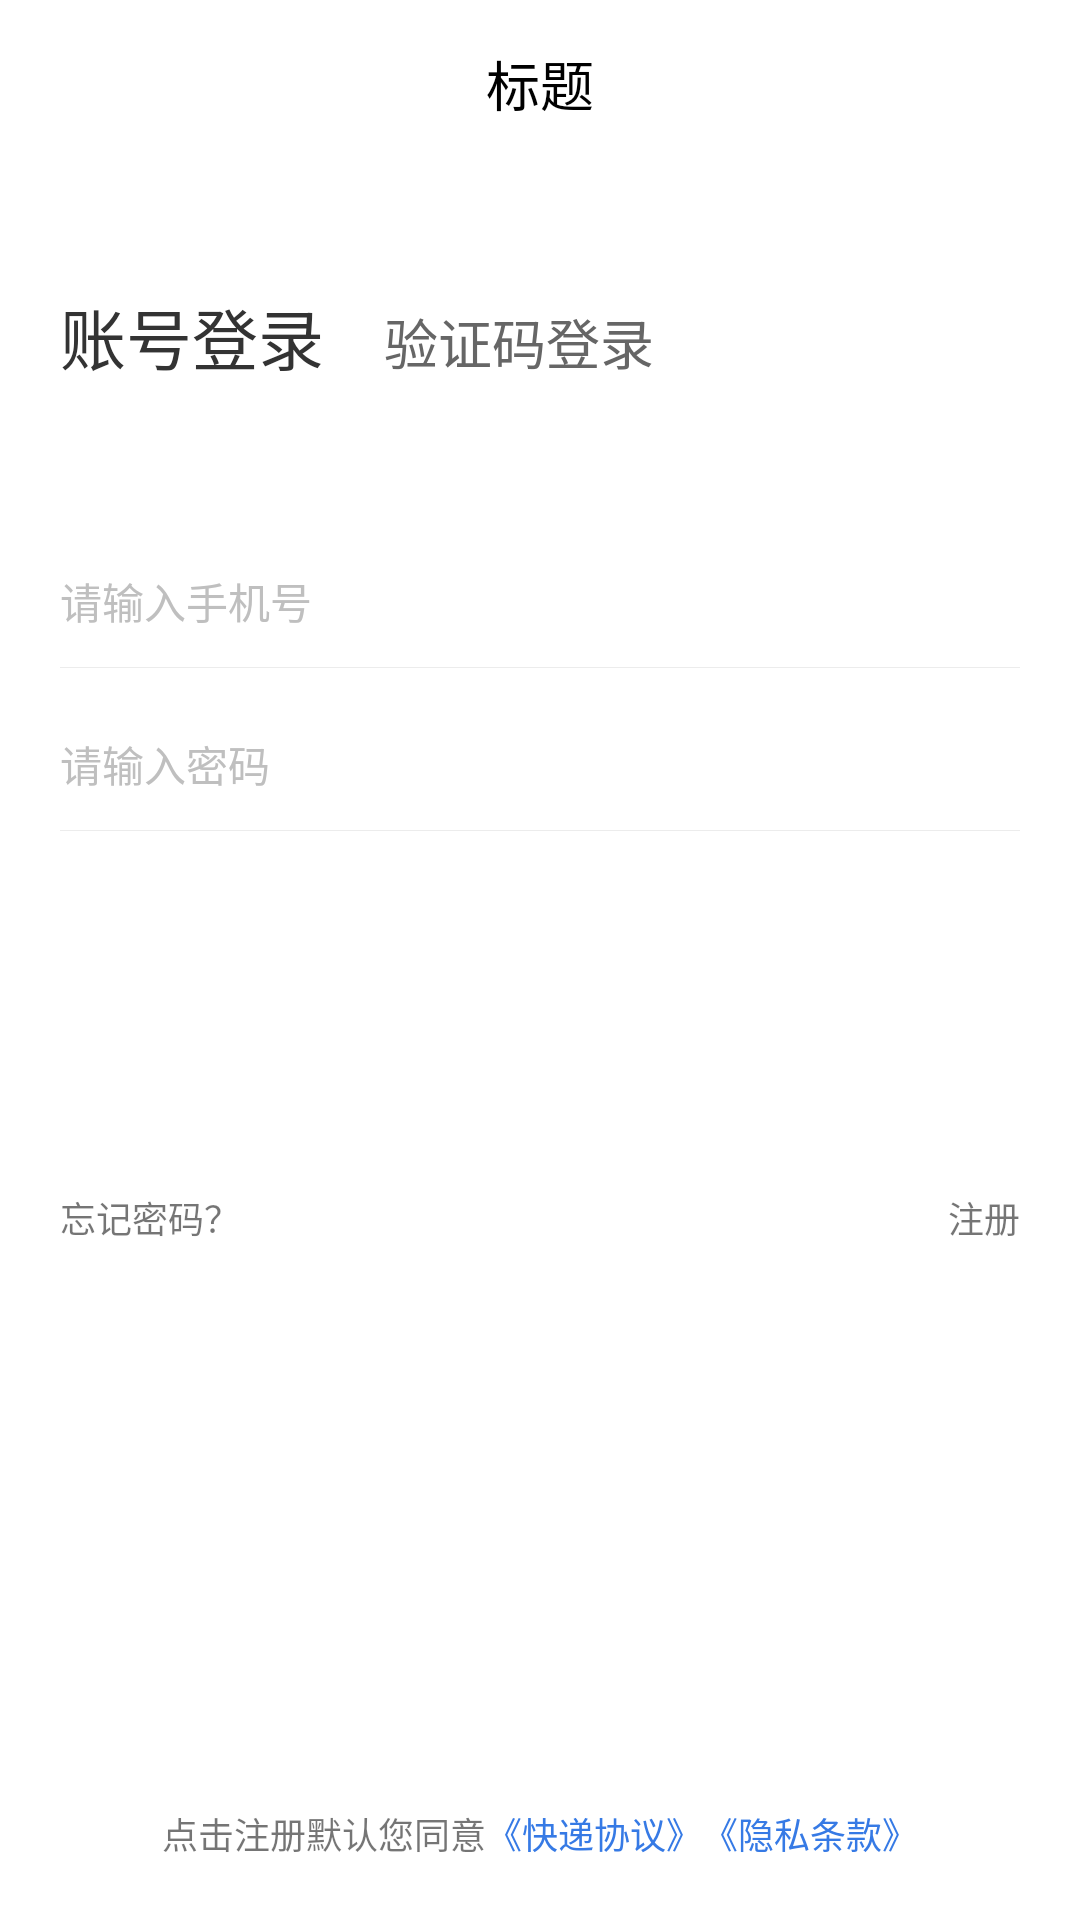

This screen was rendered from an Android layout file. Write that file and the resources it references.
<!-- AndroidManifest.xml: application theme AppTheme -->
<!-- res/layout/activity_login.xml -->
<?xml version="1.0" encoding="utf-8"?>
<LinearLayout xmlns:android="http://schemas.android.com/apk/res/android"
    xmlns:tools="http://schemas.android.com/tools"
    android:layout_width="match_parent"
    android:layout_height="match_parent"
    android:background="@color/white"
    android:orientation="vertical">

    <include layout="@layout/my_toolbar" />

    <LinearLayout
        android:layout_width="match_parent"
        android:layout_height="wrap_content"
        android:layout_marginTop="40dp">

        <TextView
            android:id="@+id/tv_phone"
            android:layout_width="wrap_content"
            android:layout_height="wrap_content"
            android:layout_gravity="bottom"
            android:layout_marginStart="20dp"
            android:text="账号登录"
            android:textColor="@color/black33"
            android:textSize="22sp" />

        <TextView
            android:id="@+id/tv_code"
            android:layout_width="wrap_content"
            android:layout_height="wrap_content"
            android:layout_gravity="bottom"
            android:layout_marginStart="20dp"
            android:text="验证码登录"
            android:textColor="@color/black66"
            android:textSize="18sp" />
    </LinearLayout>

    <LinearLayout
        android:layout_width="match_parent"
        android:layout_height="44dp"
        android:layout_marginLeft="20dp"
        android:layout_marginTop="50dp"
        android:layout_marginRight="20dp"
        android:orientation="horizontal">

        <EditText
            android:id="@+id/et_account"
            android:layout_width="match_parent"
            android:layout_height="match_parent"
            android:background="@null"
            android:gravity="start|center"
            android:hint="请输入手机号"
            android:text=""
            android:inputType="number"
            android:textColor="@color/font_color_black"
            android:textColorHint="@color/font_gray"
            android:textSize="14sp" />

    </LinearLayout>

    <View
        android:layout_width="match_parent"
        android:layout_height="1px"
        android:layout_marginStart="20dp"
        android:layout_marginEnd="20dp"
        android:background="@color/colorLine" />

    <LinearLayout
        android:id="@+id/ll_yzm"
        android:layout_width="match_parent"
        android:layout_height="44dp"
        android:visibility="gone"
        android:layout_marginLeft="20dp"
        android:layout_marginTop="10dp"
        android:layout_marginRight="20dp"
        android:orientation="horizontal">


        <EditText
            android:id="@+id/et_verify"
            android:layout_width="0dp"
            android:layout_height="match_parent"
            android:layout_weight="1"
            android:background="@null"
            android:gravity="start|center"
            android:hint="请输入验证码"
            android:text=""
            android:inputType="number"
            android:textColor="@color/font_color_black"
            android:textColorHint="@color/font_gray"
            android:textSize="14sp" />

        <TextView
            android:id="@+id/auth_code"
            android:layout_width="wrap_content"
            android:layout_height="match_parent"
            android:layout_gravity="center"
            android:gravity="center"
            android:text="获取验证码"
            android:textColor="@color/color_blue_theme"
            android:textSize="12sp" />
    </LinearLayout>

    <LinearLayout
        android:id="@+id/ll_password"
        android:layout_width="match_parent"
        android:layout_height="44dp"
        android:layout_marginLeft="20dp"
        android:layout_marginTop="10dp"
        android:layout_marginRight="20dp"
        android:orientation="horizontal">


        <EditText
            android:id="@+id/et_password"
            android:layout_width="0dp"
            android:layout_height="match_parent"
            android:layout_weight="1"
            android:background="@null"
            android:gravity="start|center"
            android:hint="请输入密码"
            android:text=""
            android:inputType="textPassword"
            android:textColor="@color/font_color_black"
            android:textColorHint="@color/font_gray"
            android:textSize="14sp" />
    </LinearLayout>

    <View
        android:layout_width="match_parent"
        android:layout_height="1px"
        android:layout_marginStart="20dp"
        android:layout_marginEnd="20dp"
        android:background="@color/colorLine" />

    <TextView
        android:id="@+id/tv_login"
        android:layout_width="match_parent"
        android:layout_height="50dp"
        android:layout_marginLeft="20dp"
        android:layout_marginTop="50dp"
        android:layout_marginRight="20dp"
        android:background="@drawable/btn_login_blue_20"
        android:gravity="center"
        android:text="登录"
        android:textColor="@color/white"
        android:textSize="17sp" />

    <RelativeLayout
        android:layout_width="match_parent"
        android:layout_height="wrap_content">

        <TextView
            android:id="@+id/tv_forget"
            android:layout_width="wrap_content"
            android:layout_height="wrap_content"
            android:layout_marginLeft="20dp"
            android:layout_marginTop="20dp"
            android:text="忘记密码？"
            android:textSize="12sp" />

        <TextView
            android:id="@+id/tv_register"
            android:layout_width="wrap_content"
            android:layout_height="wrap_content"
            android:layout_alignParentRight="true"
            android:layout_marginLeft="20dp"
            android:layout_marginTop="20dp"
            android:layout_marginRight="20dp"
            android:text="注册"
            android:textSize="12sp" />
    </RelativeLayout>

    <RelativeLayout
        android:layout_width="match_parent"
        android:layout_height="match_parent">

        <LinearLayout
            android:id="@+id/ll_yhxy"
            android:layout_width="wrap_content"
            android:layout_height="wrap_content"
            android:layout_alignParentBottom="true"
            android:layout_centerHorizontal="true"
            android:layout_marginBottom="20dp"
            android:orientation="horizontal">

            <TextView
                android:layout_width="wrap_content"
                android:layout_height="wrap_content"
                android:text="点击注册默认您同意"
                android:textSize="12sp" />

            <TextView
                android:id="@+id/tv_info"
                android:layout_width="wrap_content"
                android:layout_height="wrap_content"
                android:text="《快递协议》"
                android:textColor="@color/blue_text"
                android:textSize="12sp" />

            <TextView
                android:layout_width="wrap_content"
                android:layout_height="wrap_content"
                android:text="《隐私条款》"
                android:textColor="@color/blue_text"
                android:textSize="12sp" />

        </LinearLayout>
    </RelativeLayout>

</LinearLayout>
<!-- res/layout/my_toolbar.xml (included above) -->
<?xml version="1.0" encoding="utf-8"?>
<android.support.v7.widget.Toolbar
    xmlns:android="http://schemas.android.com/apk/res/android"
    android:id="@+id/my_toolbar"
    style="@style/Toolbar"
    android:background="@color/white"
    android:elevation="0dp">

    <TextView
        android:id="@+id/toolbar_title"
        android:textSize="18sp"
        android:text="标题"
        style="@style/TextAppearance.AppCompat.Title"
        android:layout_gravity="center"
        android:layout_width="wrap_content"
        android:layout_height="wrap_content"
        android:textColor="@color/black"/>

</android.support.v7.widget.Toolbar>
<!-- resources referenced by this layout -->
<resources>
  <color name="black">#000000</color>
  <color name="black33">#333333</color>
  <color name="black66">#666666</color>
  <color name="blue_text">#367ae5</color>
  <color name="colorLine">#ECECEC</color>
  <color name="color_blue_theme">#2044FF</color>
  <color name="font_color_black">#000000</color>
  <color name="font_gray">#bfbfbf</color>
  <color name="white">#ffffff</color>
  <style name="Toolbar">
          <item name="android:layout_width">match_parent</item>
          <item name="android:layout_height">wrap_content</item>
          <item name="android:minHeight">?attr/actionBarSize</item>
          <item name="android:background">@color/white</item>
          <item name="android:theme">@style/ThemeOverlay.AppCompat.Light</item>
          <item name="popupTheme">@style/ThemeOverlay.AppCompat.Light</item>
      </style>
  <style name="AppTheme" parent="AppBaseTheme">
          
          
          
          
      </style>
  <style name="AppBaseTheme" parent="Theme.AppCompat.Light.DarkActionBar">
          
          <item name="android:textAllCaps">false</item>
          <item name="android:windowActionBar">false</item>
          <item name="windowActionBar">false</item>
          
          <item name="windowNoTitle">true</item>
          <item name="colorPrimary">@color/theme_color</item>
          <item name="colorPrimaryDark">@color/white</item>
          <item name="colorAccent">@color/theme_color</item>
      </style>
  <color name="theme_color">#2044FF</color>
</resources>
